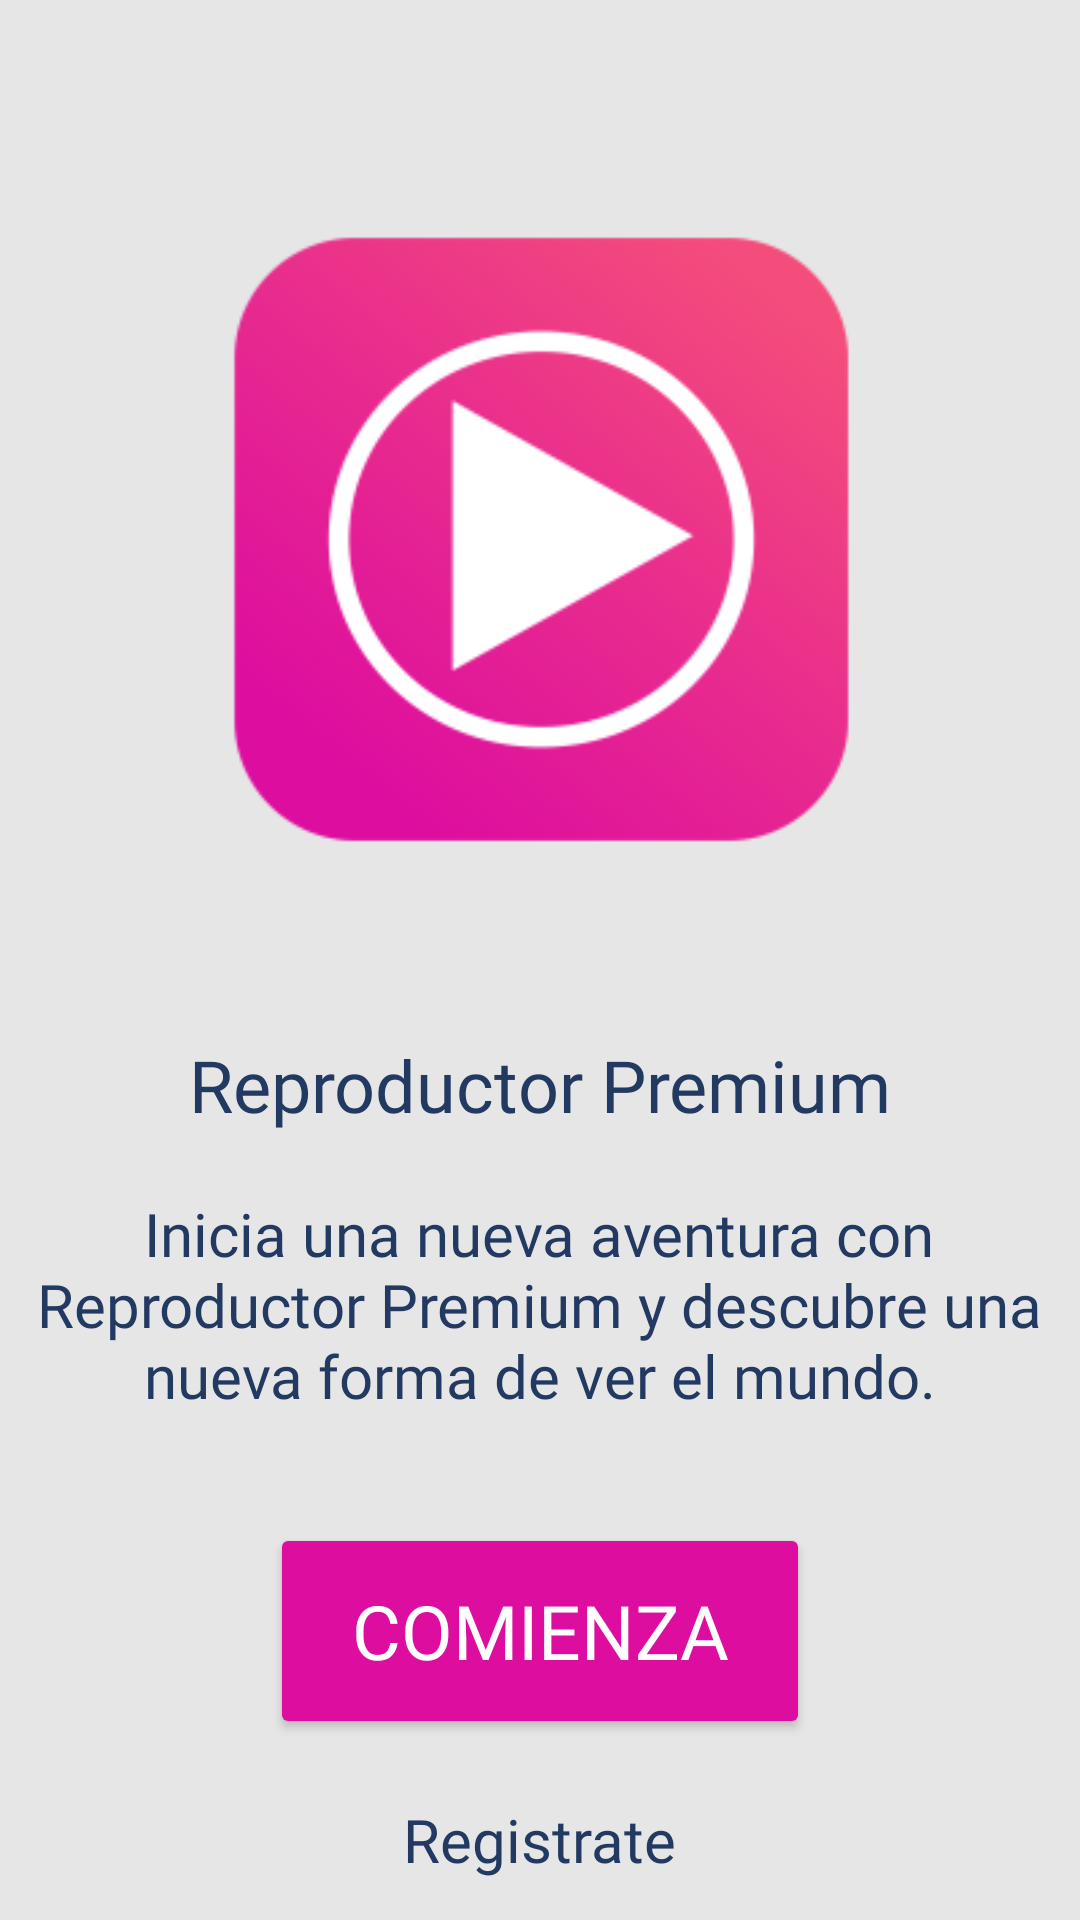

Layout XML and referenced resources for this Android screen:
<!-- AndroidManifest.xml: application theme Theme.Actividad2 -->
<!-- res/layout/activity_home.xml -->
<?xml version="1.0" encoding="utf-8"?>
<LinearLayout xmlns:android="http://schemas.android.com/apk/res/android"
    xmlns:app="http://schemas.android.com/apk/res-auto"
    xmlns:tools="http://schemas.android.com/tools"
    android:id="@+id/main"
    android:layout_width="match_parent"
    android:layout_height="match_parent"
    android:gravity="center"
    android:orientation="vertical"
    android:background="@color/background_primary"
    tools:context=".ui.inicio.Home">

    <ImageView
        android:id="@+id/logo_home"
        android:layout_width="374dp"
        android:layout_height="292dp"
        app:srcCompat="@mipmap/ic_launcher_foreground"
        android:layout_marginTop="20dp"/>


    <TextView
        android:id="@+id/Nombre_home"
        android:layout_width="wrap_content"
        android:layout_height="wrap_content"
        android:fontFamily="@font/arbutus"
        android:text="@string/Nombre_app"
        android:textColor="@color/Letra_NomApp"
        android:textSize="24sp"
        android:layout_marginTop="20dp"
        />

    <TextView
        android:id="@+id/Bienvenida_home"
        android:layout_width="337dp"
        android:layout_height="90dp"
        android:fontFamily="@font/tiro_devanagari_sanskrit_italic"
        android:gravity="center_horizontal"
        android:text="@string/Bienvenida_home"
        android:textColor="@color/Letra_NomApp"
        android:textSize="20sp"
        android:layout_marginTop="20dp"
        />

    <Button
        android:id="@+id/button_home"
        android:layout_width="180dp"
        android:layout_height="72dp"
        android:backgroundTint="@color/Color_app"
        android:fontFamily="@font/tiro_devanagari_sanskrit_italic"
        android:text="@string/TextoBoton_home"
        android:textColor="@color/Letra_Boton"
        android:textSize="25sp"
        app:strokeColor="@color/Letra_Boton"
        app:strokeWidth="2dp"
        android:layout_marginTop="20dp"/>

    <TextView
        android:id="@+id/Registrate_home"
        android:layout_width="wrap_content"
        android:layout_height="wrap_content"
        android:fontFamily="@font/tiro_devanagari_sanskrit_italic"
        android:text="@string/registrate_home"
        android:textColor="@color/Letra_NomApp"
        android:textSize="20sp"
        android:layout_marginTop="20dp"
        />
</LinearLayout>
<!-- resources referenced by this layout -->
<resources>
  <color name="Color_app">#DD0D9F</color>
  <color name="Letra_Boton">#FFFFFF</color>
  <color name="Letra_NomApp">#223962</color>
  <color name="background_primary">#E6E6E6</color>
  <!-- mipmap ic_launcher_foreground: webp bitmap (mipmap-hdpi, 5208 bytes) -->
  <string name="Bienvenida_home">Inicia una nueva aventura con Reproductor Premium y descubre una nueva forma de ver el mundo.</string>
  <string name="Nombre_app">Reproductor Premium</string>
  <string name="TextoBoton_home">Comienza</string>
  <string name="registrate_home">Registrate</string>
  <style name="Theme.Actividad2" parent="Base.Theme.Actividad2">
          <item name="colorPrimary">@color/Letra_NomApp</item>
  </style>
  <style name="Base.Theme.Actividad2" parent="Theme.Material3.DayNight.NoActionBar">
          
          
      </style>
</resources>
